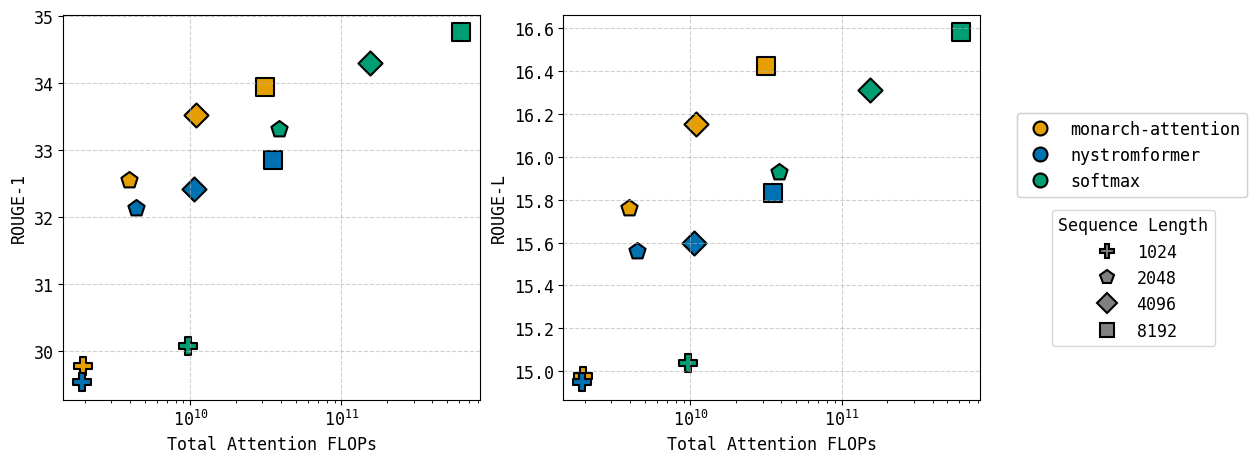

Recreate this plot in Python. (Note: this script raises an exception after producing the figure.)
import matplotlib.lines as mlines  # For custom legend handles
import matplotlib.pyplot as plt

plt.rcParams.update(
    {
        "font.family": "DejaVu Sans Mono",
        "font.size": 12,
    }
)


def hex_color_to_tuple(hex_color: str) -> tuple[float, float, float]:
    return tuple(int(hex_color[i : i + 2], 16) / 255.0 for i in (1, 3, 5))  # type: ignore


colors = {
    "monarch-attention": hex_color_to_tuple("#E69F00"),
    "performer": hex_color_to_tuple("#CC79A7"),
    "cosformer": hex_color_to_tuple("#56B4E9"),
    "linear-attention": hex_color_to_tuple("#D55E00"),
    "nystromformer": hex_color_to_tuple("#0072B2"),
    "softmax": hex_color_to_tuple("#009E73"),
}

# Filter colors for those used in BART plot and define order for legend
bart_colors = {
    "softmax": colors["softmax"],
    "nystromformer": colors["nystromformer"],
    "monarch-attention": colors["monarch-attention"],
}
# attention_type_order = ["softmax", "nystromformer", "monarch-attention"]
attention_type_order = ["monarch-attention", "nystromformer", "softmax"]


def main():

    softmax_flops = [9.66e9, 38.7e9, 155.0e9, 619.0e9]
    nystrom_flops = [1.93e9, 4.41e9, 10.6e9, 35.0e9]
    monarch_flops = [1.96e9, 3.93e9, 10.9e9, 31.4e9]

    softmax_rouge_1 = [30.08, 33.32, 34.30, 34.76]
    nystrom_rouge_1 = [29.54, 32.13, 32.42, 32.86]
    monarch_rouge_1 = [29.78, 32.56, 33.52, 33.94]

    softmax_rouge_2 = [5.43, 6.65, 7.29, 7.62]
    nystrom_rouge_2 = [5.35, 6.30, 6.79, 7.05]
    monarch_rouge_2 = [5.38, 6.41, 6.94, 7.28]

    softmax_rouge_l = [15.04, 15.93, 16.31, 16.58]
    nystrom_rouge_l = [14.95, 15.56, 15.60, 15.83]
    monarch_rouge_l = [14.98, 15.76, 16.15, 16.42]

    plot_data_config = {
        "softmax": {
            "flops": softmax_flops,
            "rouge_1": softmax_rouge_1,
            "rouge_2": softmax_rouge_2,
            "rouge_l": softmax_rouge_l,
            "color": bart_colors["softmax"],
            "label": "softmax",
        },
        "nystromformer": {
            "flops": nystrom_flops,
            "rouge_1": nystrom_rouge_1,
            "rouge_2": nystrom_rouge_2,
            "rouge_l": nystrom_rouge_l,
            "color": bart_colors["nystromformer"],
            "label": "nystromformer",
        },
        "monarch-attention": {
            "flops": monarch_flops,
            "rouge_1": monarch_rouge_1,
            "rouge_2": monarch_rouge_2,
            "rouge_l": monarch_rouge_l,
            "color": bart_colors["monarch-attention"],
            "label": "monarch-attention",
        },
    }

    # Markers for different configurations/settings (e.g., sequence lengths)
    markers_list = ["P", "p", "D", "s"]  # Assuming 4 points per list
    # marker_legend_labels = [f"Setting {i+1}" for i in range(len(markers_list))]
    seq_len_labels = ["1024", "2048", "4096", "8192"]
    marker_legend_labels = [f"{sl}" for sl in seq_len_labels]

    fig, axes = plt.subplots(1, 2, figsize=(14, 5))  # Increased figsize for legend

    rouge_metrics_map = [
        ("rouge_1", "ROUGE-1"),
        # ("rouge_2", "ROUGE-2"),
        ("rouge_l", "ROUGE-L"),
    ]

    for i, (metric_key, metric_name) in enumerate(rouge_metrics_map):
        ax = axes[i]
        ax.set_xscale("log")
        ax.set_xlabel("Total Attention FLOPs")
        ax.set_ylabel(metric_name)
        # ax.set_title(f"{metric_name} vs FLOPs")
        ax.grid(True, linestyle="--", alpha=0.6)

        for (
            att_type_key
        ) in attention_type_order:  # Iterate in defined order for consistency
            data = plot_data_config[att_type_key]
            if len(data["flops"]) != len(markers_list):
                raise ValueError(
                    f"Mismatch between number of data points for {att_type_key} ({len(data['flops'])}) and number of defined markers ({len(markers_list)})"
                )
            for point_idx in range(len(data["flops"])):
                ax.scatter(
                    data["flops"][point_idx],
                    data[metric_key][point_idx],
                    marker=markers_list[point_idx],
                    color=data["color"],
                    s=150,
                    edgecolor="black",
                    linewidth=1.5,
                )

    # Create legend handles
    color_handles = []
    for att_type_key in attention_type_order:
        data = plot_data_config[att_type_key]
        color_handles.append(
            mlines.Line2D(
                [],
                [],
                color=data["color"],
                marker="o",
                linestyle="None",  # Use a consistent marker for color legend part
                markersize=10,
                label=data["label"],
                markeredgecolor="black",
                markeredgewidth=1.5,
            )
        )

    marker_handles = []
    for point_idx in range(len(markers_list)):
        marker_handles.append(
            mlines.Line2D(
                [],
                [],
                color="grey",
                marker=markers_list[point_idx],
                linestyle="None",  # Use a neutral color
                markersize=10,
                label=marker_legend_labels[point_idx],
                markeredgecolor="black",
                markeredgewidth=1.5,
            )
        )

    fig.subplots_adjust(right=0.78)  # Adjust space for the legend
    # Create the first legend for attention methods (colors)
    legend1 = fig.legend(
        handles=color_handles,
        loc="upper left",  # Position anchor point of the legend box
        bbox_to_anchor=(0.8, 0.7),  # Position legend box relative to figure
        # title="Attention Method",
        # fontsize="small",
    )
    # Add the first legend manually to the figure, so the second one doesn't overwrite it
    fig.add_artist(
        legend1
    )  # Not strictly necessary if calling fig.legend multiple times

    # Create the second legend for sequence lengths (markers)
    legend2 = fig.legend(
        handles=marker_handles,
        loc="lower left",  # Position anchor point of the legend box
        bbox_to_anchor=(0.825, 0.2),  # Position legend box relative to figure
        title="Sequence Length",
        # fontsize="small",
    )

    fig.savefig("experiments/figures/bart_results.pdf", bbox_inches="tight")


if __name__ == "__main__":
    main()
